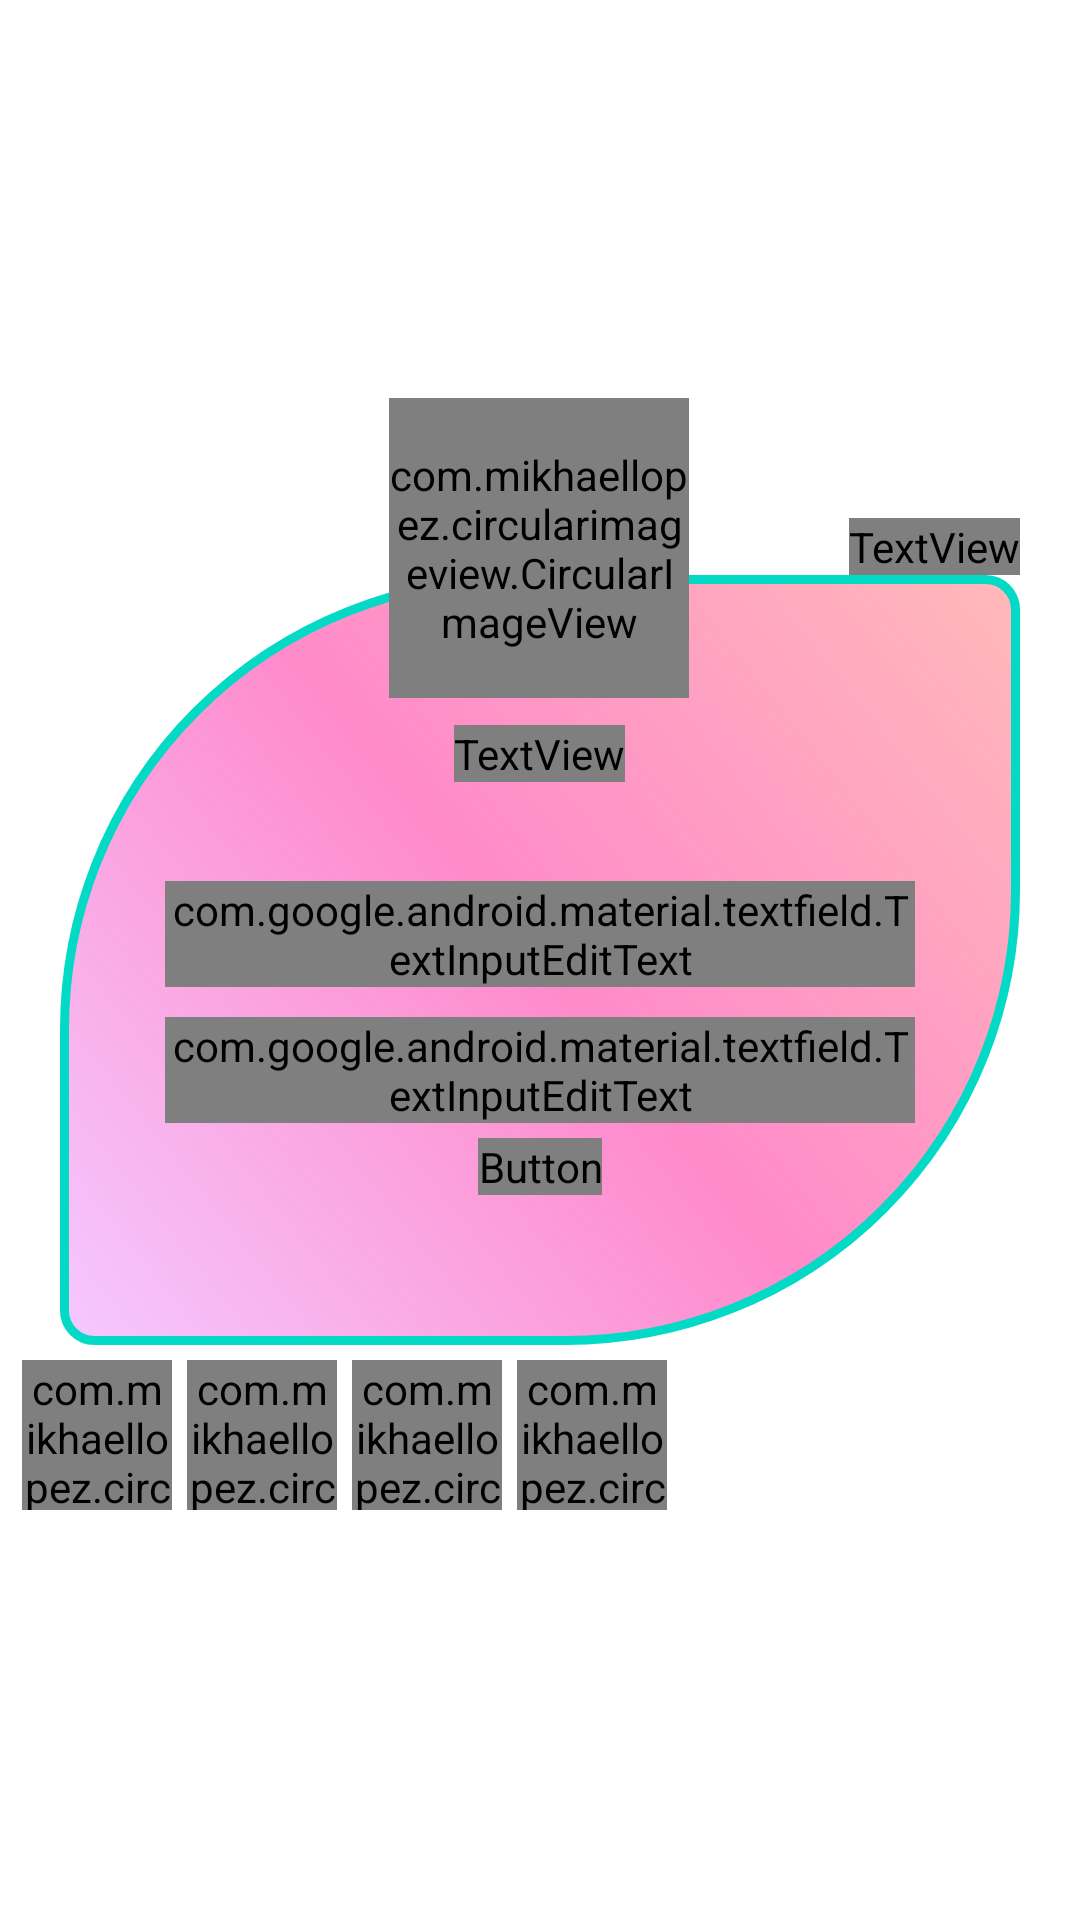

Reconstruct the res/layout file that produces this screen, plus the resources it refers to.
<!-- AndroidManifest.xml: application theme Theme.LoginTamplate -->
<!-- res/layout/fragment_login.xml -->
<?xml version="1.0" encoding="utf-8"?>
<androidx.constraintlayout.widget.ConstraintLayout xmlns:android="http://schemas.android.com/apk/res/android"
    xmlns:app="http://schemas.android.com/apk/res-auto"
    xmlns:tools="http://schemas.android.com/tools"
    android:layout_width="match_parent"
    android:background="@drawable/bg"
    android:layout_height="match_parent"
    tools:context=".auth.LoginFragment">


    <TextView
        android:id="@+id/textView"
        android:layout_width="match_parent"
        android:layout_height="wrap_content"
        android:layout_marginBottom="64dp"
        app:layout_constraintBottom_toTopOf="@+id/linearLayout"
        app:layout_constraintEnd_toEndOf="parent"
        app:layout_constraintHorizontal_bias="0.0"
        app:layout_constraintStart_toStartOf="parent" />

    <TextView
        android:id="@+id/register"
        android:layout_width="wrap_content"
        android:layout_height="wrap_content"
        android:fontFamily="@font/neon"
        android:text="Register"
        android:textColor="@color/white"
        android:textSize="20sp"
        app:layout_constraintBottom_toTopOf="@+id/linearLayout"
        app:layout_constraintEnd_toEndOf="@+id/linearLayout" />
    <LinearLayout
        android:id="@+id/linearLayout"
        android:layout_width="match_parent"
        android:layout_height="wrap_content"
        android:layout_marginHorizontal="20sp"
        android:background="@drawable/bg_auth"
        android:orientation="vertical"
        android:paddingHorizontal="20sp"
        android:paddingVertical="50sp"
        app:layout_constraintBottom_toBottomOf="parent"
        app:layout_constraintTop_toTopOf="parent"
        tools:ignore="MissingConstraints"
        tools:layout_editor_absoluteX="0dp">

        <TextView
            android:layout_width="wrap_content"
            android:layout_height="wrap_content"
            android:layout_gravity="center"
            android:layout_marginBottom="28dp"
            android:fontFamily="@font/neon"
            android:text="Login User"
            android:textSize="50sp"
            android:textStyle="bold"
            tools:ignore="MissingConstraints" />


        <com.google.android.material.textfield.TextInputLayout
            style="@style/Widget.MaterialComponents.TextInputLayout.OutlinedBox.Dense"
            android:layout_width="match_parent"
            android:layout_height="match_parent"
            android:layout_marginLeft="15dp"
            android:layout_marginTop="5dp"
            android:layout_marginRight="15dp"
            android:layout_marginBottom="5dp"
            android:hint="Email">

            <com.google.android.material.textfield.TextInputEditText
                android:layout_width="match_parent"
                android:layout_height="wrap_content"
                android:ems="10"
                android:fontFamily="@font/neon"
                android:inputType="textEmailAddress"
                android:maxLines="1" />
        </com.google.android.material.textfield.TextInputLayout>

        <com.google.android.material.textfield.TextInputLayout
            style="@style/Widget.MaterialComponents.TextInputLayout.OutlinedBox.Dense"
            android:layout_width="match_parent"
            android:layout_height="match_parent"
            android:layout_marginLeft="15dp"
            android:layout_marginTop="5dp"
            android:layout_marginRight="15dp"
            android:layout_marginBottom="5dp"
            android:hint="Email">

            <com.google.android.material.textfield.TextInputEditText
                android:layout_width="match_parent"
                android:layout_height="wrap_content"
                android:ems="10"
                android:fontFamily="@font/neon"
                android:inputType="textEmailAddress"
                android:maxLines="1" />
        </com.google.android.material.textfield.TextInputLayout>

        <Button
            android:id="@+id/btn_login"
            android:layout_width="wrap_content"
            android:layout_height="wrap_content"
            android:layout_gravity="center"
            android:background="@drawable/bg_botton"
            android:fontFamily="@font/neon"
            android:padding="0sp"
            android:text="login"
            android:textSize="30sp" />

    </LinearLayout>

    <com.mikhaellopez.circularimageview.CircularImageView
        android:id="@+id/iv_profile"
        android:layout_width="100dp"
        android:layout_height="100dp"
        android:layout_margin="5sp"
        android:layout_marginTop="4dp"
        android:src="@drawable/user"
        app:civ_border_color="@color/teal_200"
        app:civ_border_width="2dp"
        app:civ_shadow="true"
        app:civ_shadow_color="@color/teal_200"
        app:civ_shadow_radius="3sp"
        app:layout_constraintEnd_toEndOf="@+id/linearLayout"
        app:layout_constraintHorizontal_bias="0.498"
        app:layout_constraintStart_toStartOf="@+id/linearLayout"
        app:layout_constraintTop_toBottomOf="@+id/textView" />


    <com.mikhaellopez.circularimageview.CircularImageView
        android:id="@+id/circularImageView4"
        android:layout_width="50dp"
        android:layout_height="50dp"
        android:layout_margin="5sp"
        android:layout_marginTop="4dp"
        android:src="@drawable/wa"
        app:civ_border_width="2dp"
        app:layout_constraintEnd_toEndOf="@+id/linearLayout"
        app:layout_constraintHorizontal_bias="0.355"
        app:layout_constraintStart_toStartOf="@+id/linearLayout"
        app:layout_constraintTop_toBottomOf="@+id/linearLayout" />

    <com.mikhaellopez.circularimageview.CircularImageView
        android:id="@+id/circularImageView"
        android:layout_width="50dp"
        android:layout_height="50dp"
        android:layout_margin="5sp"
        android:layout_marginTop="4dp"
        android:src="@drawable/twiter"
        app:civ_border_width="2dp"
        app:civ_shadow_radius="3sp"
        app:layout_constraintEnd_toStartOf="@+id/circularImageView4"
        app:layout_constraintTop_toBottomOf="@+id/linearLayout" />

    <com.mikhaellopez.circularimageview.CircularImageView
        android:id="@+id/circularImageView3"
        android:layout_width="50dp"
        android:layout_height="50dp"
        android:layout_margin="5sp"
        android:src="@drawable/instagram"
        app:civ_border_width="2dp"
        app:civ_shadow_radius="3sp"
        app:layout_constraintStart_toEndOf="@+id/circularImageView4"
        app:layout_constraintTop_toBottomOf="@+id/linearLayout" />

    <com.mikhaellopez.circularimageview.CircularImageView
        android:layout_width="50dp"
        android:layout_height="50dp"
        android:layout_margin="5sp"
        android:src="@drawable/fb"
        app:civ_border_width="2dp"
        app:civ_shadow_radius="3sp"
        app:layout_constraintEnd_toStartOf="@+id/circularImageView"
        app:layout_constraintTop_toBottomOf="@+id/linearLayout" />
</androidx.constraintlayout.widget.ConstraintLayout>
<!-- resources referenced by this layout -->
<resources>
  <!-- drawable bg_auth (drawable) -->
  <?xml version="1.0" encoding="utf-8"?>
  <shape xmlns:android="http://schemas.android.com/apk/res/android">
  
  
      <stroke android:color="@color/teal_200"
          android:width="3sp"/>
      <corners android:topLeftRadius="150sp" android:bottomRightRadius="150sp"
           android:bottomLeftRadius="10sp"
          android:topRightRadius="10sp"/>
      <gradient
          android:type="linear"
          android:gradientRadius="30sp"
          android:angle="45"
          android:useLevel="false"
          android:centerColor="#75FF008C"
          android:startColor="#37D000FF"
          android:endColor="#46FF0000"/>
  </shape>
  <!-- drawable bg_botton (drawable) -->
  <?xml version="1.0" encoding="utf-8"?>
  <shape xmlns:android="http://schemas.android.com/apk/res/android">
  
      <corners android:radius="10sp"/>
      <stroke
          android:color="#000000"
          android:width="2dp"/>
      <solid android:color="#2D0099FF"/>
  </shape>
  <style name="Theme.LoginTamplate" parent="Theme.MaterialComponents.DayNight.NoActionBar">
          
          <item name="colorPrimary">@color/purple_500</item>
          <item name="colorPrimaryVariant">@color/purple_700</item>
          <item name="colorOnPrimary">@color/white</item>
          
          <item name="colorSecondary">@color/teal_200</item>
          <item name="colorSecondaryVariant">@color/teal_700</item>
          <item name="colorOnSecondary">@color/black</item>
          
          <item name="android:statusBarColor" tools:targetApi="l">?attr/colorPrimaryVariant</item>
          
      </style>
  <!-- not gathered from this repository: default colours our renderer supplied (Android Studio template values) -->
  <color name="purple_500">#FF6200EE</color>
  <color name="purple_700">#FF3700B3</color>
  <color name="teal_200">#FF03DAC5</color>
  <color name="teal_700">#FF018786</color>
  <color name="black">#FF000000</color>
  <color name="white">#FFFFFFFF</color>
</resources>
